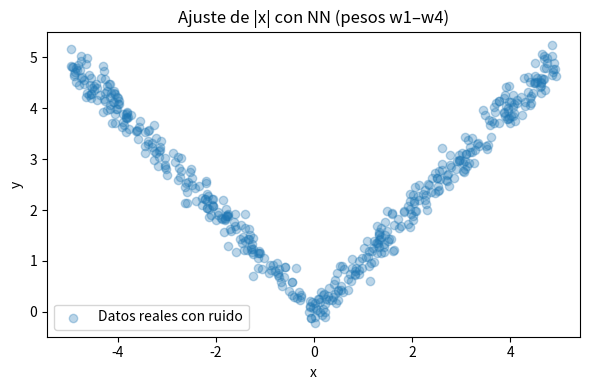

Write Python code to recreate this figure.
import numpy as np
import matplotlib.pyplot as plt

# 1) Generar dataset para función V con ruido
np.random.seed(42)
N = 500
X = np.random.uniform(-5, 5, size=(N, 1))
noise_sigma = 0.2
Y = np.abs(X) + np.random.normal(0, noise_sigma, size=(N, 1))

# 2) Inicializar todos los pesos como w y biases
w1 = np.random.randn() * 0.1   # peso neurona oculta h1
w2 = np.random.randn() * 0.1   # peso neurona oculta h2
b1 = 0.0                       # bias neurona h1
b2 = 0.0                       # bias neurona h2

w3 = np.random.randn() * 0.1   # peso salida desde h1
w4 = np.random.randn() * 0.1   # peso salida desde h2
b3 = 0.0                       # bias de salida

# Hiperparámetros
lr = 0.01       # tasa de aprendizaje
epochs = 2000   # número de iteraciones

# ReLU y derivada
def relu(z):
    return np.maximum(0, z)

def relu_deriv(z):
    return (z > 0).astype(float)

# 3) Entrenamiento por descenso de gradiente
for epoch in range(epochs):
    # Forward pass
    h1 = relu(w1 * X + b1)            # (N×1)
    h2 = relu(w2 * X + b2)            # (N×1)
    y_pred = w3 * h1 + w4 * h2 + b3   # (N×1)

    # Cálculo de pérdida MSE
    loss = np.mean((y_pred - Y)**2)

    # Backward pass
    dL = 2 * (y_pred - Y) / N         # gradiente de la salida (N×1)

    # Gradientes de la capa de salida
    dw3 = np.sum(dL * h1)
    dw4 = np.sum(dL * h2)
    db3_grad = np.sum(dL)

    # Gradientes de la capa oculta
    dh1 = dL * w3
    dh2 = dL * w4
    dz1 = dh1 * relu_deriv(w1 * X + b1)
    dz2 = dh2 * relu_deriv(w2 * X + b2)
    dw1_grad = np.sum(dz1 * X)
    dw2_grad = np.sum(dz2 * X)
    db1_grad = np.sum(dz1)
    db2_grad = np.sum(dz2)

    # Actualización de parámetros
    w1 -= lr * dw1_grad
    b1 -= lr * db1_grad
    w2 -= lr * dw2_grad
    b2 -= lr * db2_grad
    w3 -= lr * dw3
    w4 -= lr * dw4
    b3 -= lr * db3_grad

# 4) Visualizar resultado
y_pred_final = w3 * relu(w1 * X + b1) + w4 * relu(w2 * X + b2) + b3

plt.figure(figsize=(6,4))
plt.scatter(X, Y, alpha=0.3, label="Datos reales con ruido")
#plt.scatter(X, y_pred_final, alpha=0.3, label="Predicción NN")
plt.legend()
plt.xlabel("x")
plt.ylabel("y")
plt.title("Ajuste de |x| con NN (pesos w1–w4)")
plt.tight_layout()


print("Parámetros finales aprendidos:")
print(f"w1 (peso h1): {w1:.4f}, b1: {b1:.4f}")
print(f"w2 (peso h2): {w2:.4f}, b2: {b2:.4f}")
print(f"w3 (peso salida desde h1): {w3:.4f}")
print(f"w4 (peso salida desde h2): {w4:.4f}")
print(f"b3 (bias salida): {b3:.4f}")


plt.show()


